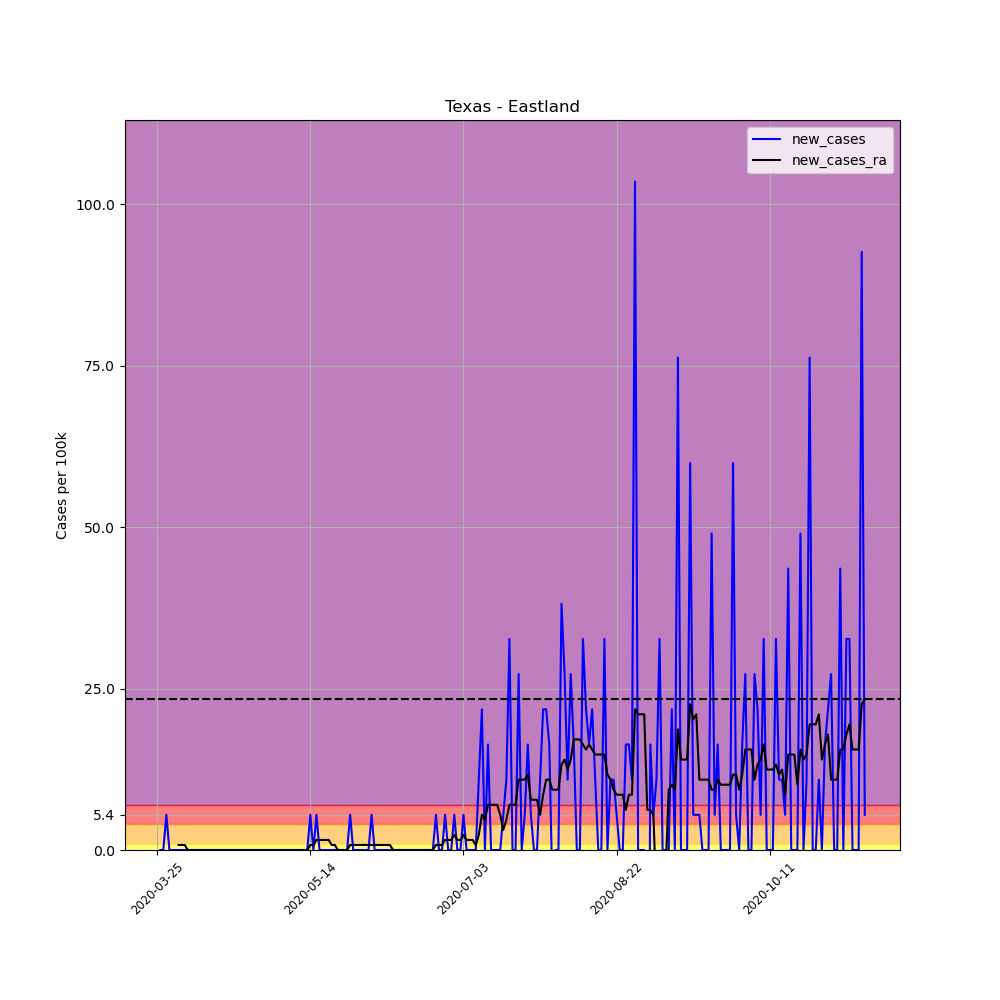

Source data for this figure (header and first rows):
, date, county, state, fips, cases, deaths, COUNTY, STNAME, CTYNAME, POPESTIMATE2019, per_100k, per_100k_ra, new_cases, new_cases_ra
348667, 2020-03-25, Eastland, Texas, 48133, 2, 0, 133, Texas, Eastland, 18360, 10.89, , , 
348668, 2020-03-26, Eastland, Texas, 48133, 2, 0, 133, Texas, Eastland, 18360, 10.89, , 0.0, 
348669, 2020-03-27, Eastland, Texas, 48133, 2, 0, 133, Texas, Eastland, 18360, 10.89, , 0.0, 
348670, 2020-03-28, Eastland, Texas, 48133, 3, 0, 133, Texas, Eastland, 18360, 16.34, , 5.447, 
348671, 2020-03-29, Eastland, Texas, 48133, 3, 0, 133, Texas, Eastland, 18360, 16.34, , 0.0, 
348672, 2020-03-30, Eastland, Texas, 48133, 3, 0, 133, Texas, Eastland, 18360, 16.34, , 0.0, 
348673, 2020-03-31, Eastland, Texas, 48133, 3, 0, 133, Texas, Eastland, 18360, 16.34, 14.01, 0.0, 
348674, 2020-04-01, Eastland, Texas, 48133, 3, 0, 133, Texas, Eastland, 18360, 16.34, 14.78, 0.0, 0.7781
348675, 2020-04-02, Eastland, Texas, 48133, 3, 0, 133, Texas, Eastland, 18360, 16.34, 15.56, 0.0, 0.7781
348676, 2020-04-03, Eastland, Texas, 48133, 3, 0, 133, Texas, Eastland, 18360, 16.34, 16.34, 0.0, 0.7781
348677, 2020-04-04, Eastland, Texas, 48133, 3, 0, 133, Texas, Eastland, 18360, 16.34, 16.34, 0.0, 0.0
348678, 2020-04-05, Eastland, Texas, 48133, 3, 0, 133, Texas, Eastland, 18360, 16.34, 16.34, 0.0, 0.0
348679, 2020-04-06, Eastland, Texas, 48133, 3, 0, 133, Texas, Eastland, 18360, 16.34, 16.34, 0.0, 0.0
348680, 2020-04-07, Eastland, Texas, 48133, 3, 0, 133, Texas, Eastland, 18360, 16.34, 16.34, 0.0, 0.0
348681, 2020-04-08, Eastland, Texas, 48133, 3, 0, 133, Texas, Eastland, 18360, 16.34, 16.34, 0.0, 0.0
348682, 2020-04-09, Eastland, Texas, 48133, 3, 0, 133, Texas, Eastland, 18360, 16.34, 16.34, 0.0, 0.0
348683, 2020-04-10, Eastland, Texas, 48133, 3, 0, 133, Texas, Eastland, 18360, 16.34, 16.34, 0.0, 0.0
348684, 2020-04-11, Eastland, Texas, 48133, 3, 0, 133, Texas, Eastland, 18360, 16.34, 16.34, 0.0, 0.0
348685, 2020-04-12, Eastland, Texas, 48133, 3, 0, 133, Texas, Eastland, 18360, 16.34, 16.34, 0.0, 0.0
348686, 2020-04-13, Eastland, Texas, 48133, 3, 0, 133, Texas, Eastland, 18360, 16.34, 16.34, 0.0, 0.0
348687, 2020-04-14, Eastland, Texas, 48133, 3, 0, 133, Texas, Eastland, 18360, 16.34, 16.34, 0.0, 0.0
348688, 2020-04-15, Eastland, Texas, 48133, 3, 0, 133, Texas, Eastland, 18360, 16.34, 16.34, 0.0, 0.0
348689, 2020-04-16, Eastland, Texas, 48133, 3, 0, 133, Texas, Eastland, 18360, 16.34, 16.34, 0.0, 0.0
348690, 2020-04-17, Eastland, Texas, 48133, 3, 0, 133, Texas, Eastland, 18360, 16.34, 16.34, 0.0, 0.0
348691, 2020-04-18, Eastland, Texas, 48133, 3, 0, 133, Texas, Eastland, 18360, 16.34, 16.34, 0.0, 0.0
348692, 2020-04-19, Eastland, Texas, 48133, 3, 0, 133, Texas, Eastland, 18360, 16.34, 16.34, 0.0, 0.0
348693, 2020-04-20, Eastland, Texas, 48133, 3, 0, 133, Texas, Eastland, 18360, 16.34, 16.34, 0.0, 0.0
348694, 2020-04-21, Eastland, Texas, 48133, 3, 0, 133, Texas, Eastland, 18360, 16.34, 16.34, 0.0, 0.0
348695, 2020-04-22, Eastland, Texas, 48133, 3, 0, 133, Texas, Eastland, 18360, 16.34, 16.34, 0.0, 0.0
348696, 2020-04-23, Eastland, Texas, 48133, 3, 0, 133, Texas, Eastland, 18360, 16.34, 16.34, 0.0, 0.0
348697, 2020-04-24, Eastland, Texas, 48133, 3, 0, 133, Texas, Eastland, 18360, 16.34, 16.34, 0.0, 0.0
348698, 2020-04-25, Eastland, Texas, 48133, 3, 0, 133, Texas, Eastland, 18360, 16.34, 16.34, 0.0, 0.0
348699, 2020-04-26, Eastland, Texas, 48133, 3, 0, 133, Texas, Eastland, 18360, 16.34, 16.34, 0.0, 0.0
348700, 2020-04-27, Eastland, Texas, 48133, 3, 0, 133, Texas, Eastland, 18360, 16.34, 16.34, 0.0, 0.0
348701, 2020-04-28, Eastland, Texas, 48133, 3, 0, 133, Texas, Eastland, 18360, 16.34, 16.34, 0.0, 0.0
348702, 2020-04-29, Eastland, Texas, 48133, 3, 0, 133, Texas, Eastland, 18360, 16.34, 16.34, 0.0, 0.0
348703, 2020-04-30, Eastland, Texas, 48133, 3, 0, 133, Texas, Eastland, 18360, 16.34, 16.34, 0.0, 0.0
348704, 2020-05-01, Eastland, Texas, 48133, 3, 0, 133, Texas, Eastland, 18360, 16.34, 16.34, 0.0, 0.0
348705, 2020-05-02, Eastland, Texas, 48133, 3, 0, 133, Texas, Eastland, 18360, 16.34, 16.34, 0.0, 0.0
348706, 2020-05-03, Eastland, Texas, 48133, 3, 0, 133, Texas, Eastland, 18360, 16.34, 16.34, 0.0, 0.0
348707, 2020-05-04, Eastland, Texas, 48133, 3, 0, 133, Texas, Eastland, 18360, 16.34, 16.34, 0.0, 0.0
348708, 2020-05-05, Eastland, Texas, 48133, 3, 0, 133, Texas, Eastland, 18360, 16.34, 16.34, 0.0, 0.0
348709, 2020-05-06, Eastland, Texas, 48133, 3, 0, 133, Texas, Eastland, 18360, 16.34, 16.34, 0.0, 0.0
348710, 2020-05-07, Eastland, Texas, 48133, 3, 0, 133, Texas, Eastland, 18360, 16.34, 16.34, 0.0, 0.0
348711, 2020-05-08, Eastland, Texas, 48133, 3, 0, 133, Texas, Eastland, 18360, 16.34, 16.34, 0.0, 0.0
348712, 2020-05-09, Eastland, Texas, 48133, 3, 0, 133, Texas, Eastland, 18360, 16.34, 16.34, 0.0, 0.0
348713, 2020-05-10, Eastland, Texas, 48133, 3, 0, 133, Texas, Eastland, 18360, 16.34, 16.34, 0.0, 0.0
348714, 2020-05-11, Eastland, Texas, 48133, 3, 0, 133, Texas, Eastland, 18360, 16.34, 16.34, 0.0, 0.0
348715, 2020-05-12, Eastland, Texas, 48133, 3, 0, 133, Texas, Eastland, 18360, 16.34, 16.34, 0.0, 0.0
348716, 2020-05-13, Eastland, Texas, 48133, 3, 0, 133, Texas, Eastland, 18360, 16.34, 16.34, 0.0, 0.0
348717, 2020-05-14, Eastland, Texas, 48133, 4, 0, 133, Texas, Eastland, 18360, 21.79, 17.12, 5.447, 0.7781
348718, 2020-05-15, Eastland, Texas, 48133, 4, 0, 133, Texas, Eastland, 18360, 21.79, 17.9, 0.0, 0.7781
348719, 2020-05-16, Eastland, Texas, 48133, 5, 0, 133, Texas, Eastland, 18360, 27.23, 19.45, 5.447, 1.556
348720, 2020-05-17, Eastland, Texas, 48133, 5, 0, 133, Texas, Eastland, 18360, 27.23, 21.01, 0.0, 1.556
348721, 2020-05-18, Eastland, Texas, 48133, 5, 0, 133, Texas, Eastland, 18360, 27.23, 22.56, 0.0, 1.556
348722, 2020-05-19, Eastland, Texas, 48133, 5, 0, 133, Texas, Eastland, 18360, 27.23, 24.12, 0.0, 1.556
348723, 2020-05-20, Eastland, Texas, 48133, 5, 0, 133, Texas, Eastland, 18360, 27.23, 25.68, 0.0, 1.556
348724, 2020-05-21, Eastland, Texas, 48133, 5, 0, 133, Texas, Eastland, 18360, 27.23, 26.46, 0.0, 0.7781
348725, 2020-05-22, Eastland, Texas, 48133, 5, 0, 133, Texas, Eastland, 18360, 27.23, 27.23, 0.0, 0.7781
348726, 2020-05-23, Eastland, Texas, 48133, 5, 0, 133, Texas, Eastland, 18360, 27.23, 27.23, 0.0, 0.0
... 172 more rows
